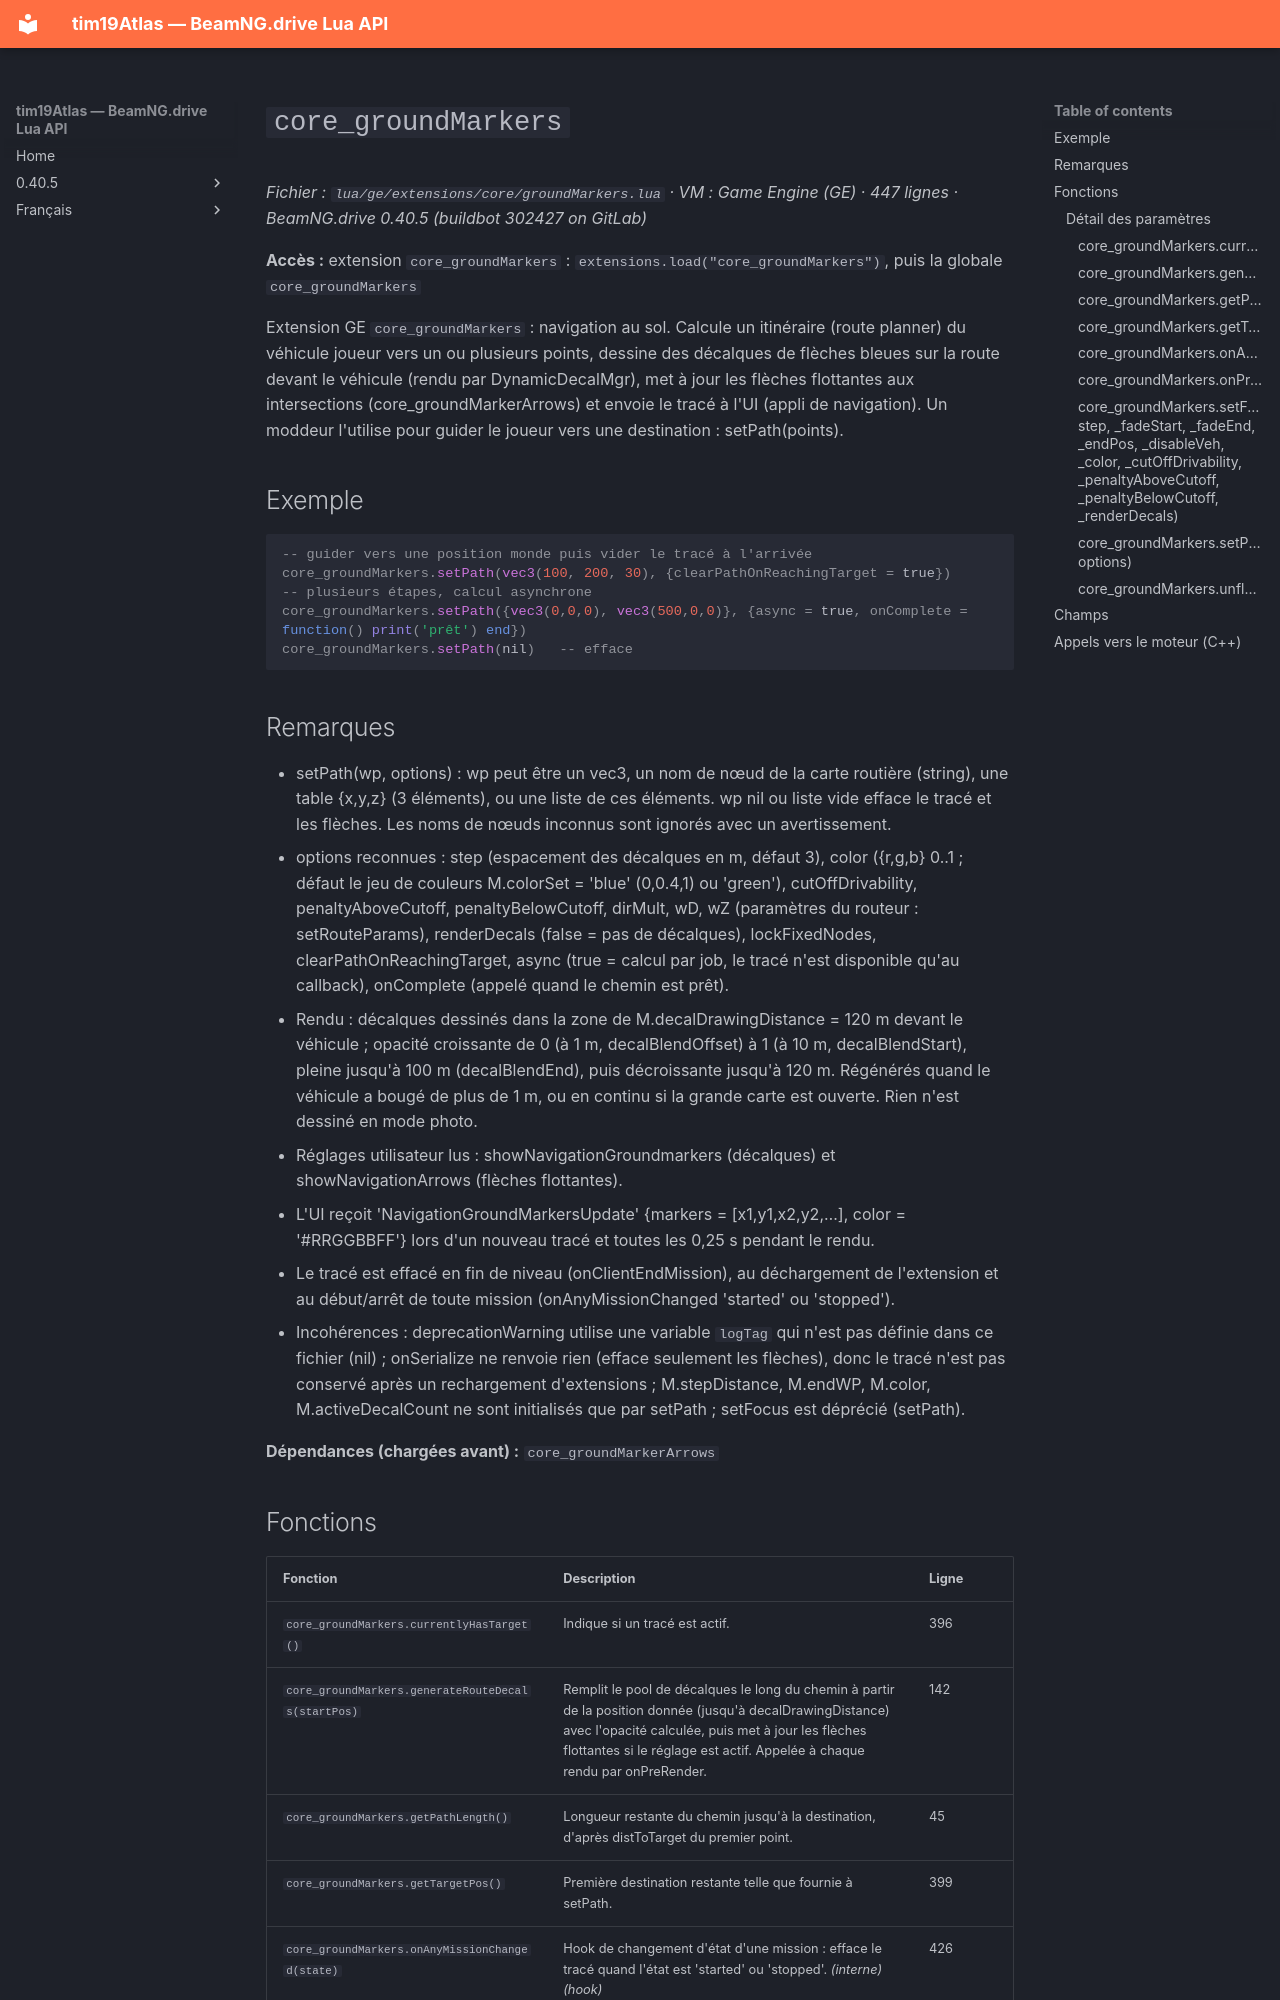

repository: Tim0219800/beamng-lua-atlas · page: fr/0.40.5/ge/extensions/core/groundMarkers.html · generator: mkdocs

# `core_groundMarkers`

*Fichier : `lua/ge/extensions/core/groundMarkers.lua` · VM : Game Engine (GE) · 447 lignes · BeamNG.drive 0.40.5 (buildbot 302427 on GitLab)*

**Accès :** extension `core_groundMarkers` : `extensions.load("core_groundMarkers")`, puis la globale `core_groundMarkers`

Extension GE `core_groundMarkers` : navigation au sol. Calcule un itinéraire (route planner) du véhicule joueur vers un ou plusieurs points, dessine des décalques de flèches bleues sur la route devant le véhicule (rendu par DynamicDecalMgr), met à jour les flèches flottantes aux intersections (core_groundMarkerArrows) et envoie le tracé à l'UI (appli de navigation). Un moddeur l'utilise pour guider le joueur vers une destination : setPath(points).

## Exemple

```lua
-- guider vers une position monde puis vider le tracé à l'arrivée
core_groundMarkers.setPath(vec3(100, 200, 30), {clearPathOnReachingTarget = true})
-- plusieurs étapes, calcul asynchrone
core_groundMarkers.setPath({vec3(0,0,0), vec3(500,0,0)}, {async = true, onComplete = function() print('prêt') end})
core_groundMarkers.setPath(nil)   -- efface
```

## Remarques

- setPath(wp, options) : wp peut être un vec3, un nom de nœud de la carte routière (string), une table {x,y,z} (3 éléments), ou une liste de ces éléments. wp nil ou liste vide efface le tracé et les flèches. Les noms de nœuds inconnus sont ignorés avec un avertissement.
- options reconnues : step (espacement des décalques en m, défaut 3), color ({r,g,b} 0..1 ; défaut le jeu de couleurs M.colorSet = 'blue' (0,0.4,1) ou 'green'), cutOffDrivability, penaltyAboveCutoff, penaltyBelowCutoff, dirMult, wD, wZ (paramètres du routeur : setRouteParams), renderDecals (false = pas de décalques), lockFixedNodes, clearPathOnReachingTarget, async (true = calcul par job, le tracé n'est disponible qu'au callback), onComplete (appelé quand le chemin est prêt).
- Rendu : décalques dessinés dans la zone de M.decalDrawingDistance = 120 m devant le véhicule ; opacité croissante de 0 (à 1 m, decalBlendOffset) à 1 (à 10 m, decalBlendStart), pleine jusqu'à 100 m (decalBlendEnd), puis décroissante jusqu'à 120 m. Régénérés quand le véhicule a bougé de plus de 1 m, ou en continu si la grande carte est ouverte. Rien n'est dessiné en mode photo.
- Réglages utilisateur lus : showNavigationGroundmarkers (décalques) et showNavigationArrows (flèches flottantes).
- L'UI reçoit 'NavigationGroundMarkersUpdate' {markers = [x1,y1,x2,y2,…], color = '#RRGGBBFF'} lors d'un nouveau tracé et toutes les 0,25 s pendant le rendu.
- Le tracé est effacé en fin de niveau (onClientEndMission), au déchargement de l'extension et au début/arrêt de toute mission (onAnyMissionChanged 'started' ou 'stopped').
- Incohérences : deprecationWarning utilise une variable `logTag` qui n'est pas définie dans ce fichier (nil) ; onSerialize ne renvoie rien (efface seulement les flèches), donc le tracé n'est pas conservé après un rechargement d'extensions ; M.stepDistance, M.endWP, M.color, M.activeDecalCount ne sont initialisés que par setPath ; setFocus est déprécié (setPath).

**Dépendances (chargées avant) :** `core_groundMarkerArrows`
